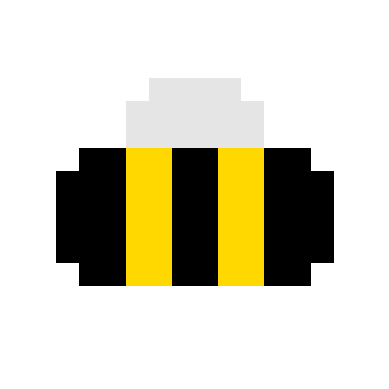

The script that saved this image:
def define_bee():
    import numpy as np

    # make an empty numpy array for storing the image
    image_mat = np.full((16, 16, 3), 1.0)

    # define some colours
    black = [0, 0, 0]
    yellow = [1.0, 0.85, 0]
    grey = [0.90] * 3

    # specify which pixels are which colour
    image_mat[7:11, 2] = black
    image_mat[6:12, 3:5] = black
    image_mat[6:12, 5:7] = yellow
    image_mat[6:12, 7:9] = black
    image_mat[6:12, 9:11] = yellow
    image_mat[6:12, 11:13] = black
    image_mat[7:11, 13] = black
    image_mat[4:6, 5:11] = grey
    image_mat[3, 6:10] = grey
    
    return image_mat


def plot_image(image):
    import matplotlib.pyplot as plt

    plt.axis('off')
    plt.imshow(image)
    plt.show()
    
    
bee = define_bee()
plot_image(bee)
